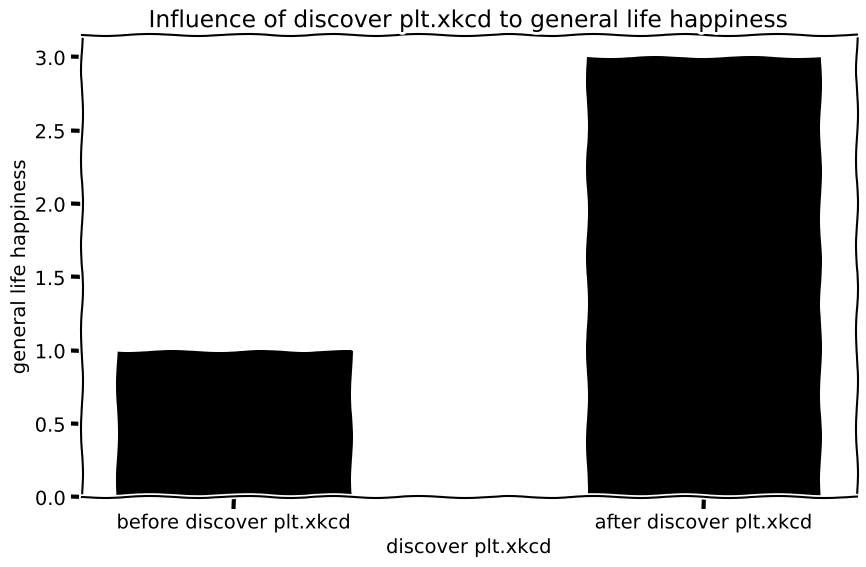

The script that saved this image:
import matplotlib.pyplot as plt

data = [('before discover plt.xkcd', 1), ('after discover plt.xkcd', 3)]
keys, values = list(zip(*data))
with plt.xkcd():
    fig = plt.figure(figsize = (10, 6))
    plt.bar(keys, values, color ='black', width = 0.5)
    plt.xlabel("discover plt.xkcd")
    plt.ylabel("general life happiness")
    plt.title("Influence of discover plt.xkcd to general life happiness")
    plt.show()
